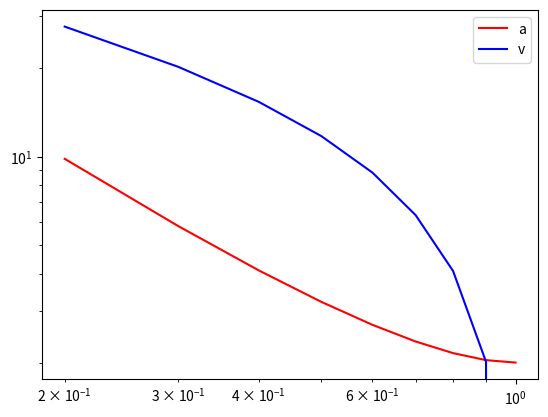

Recreate this plot in Python.
from scipy.integrate import odeint
import numpy as np
import matplotlib.pyplot as plt

def ode(param, x):
    a = param[0]
    v = param[1]

    dvdx = 1/((x-v)**2 -1) * (x-v) * (a*(x-v) - 2/x)
    dadx = a/((x-v)**2 -1) * (x-v) * (a - 2/x*(x-v))

    
    return [dadx, dvdx]

fine = 10 
x = [i for i in range(fine, 1, -1)]
p0 = [2, 0]

sol = odeint(ode, p0, x)

a = [i for i in sol[:, 0]]
v = [-i for i in sol[:, 1]]

'''
AU = 1.496e+13
cs = 0.2*1e5
time = [1e12, 2e12, 4e12, 8e12]
count = 1
for t in time:
    r = [i*cs*t for i in z]
    u = [(cs*i/1) for i in v]
    rho = [(i/(4*np.pi*6.67e-8*t**2)) for i in a]

    #plt.plot(r, u, label=f'v{count}')
    plt.plot(r, rho, label=f'rho{count}')
    count += 1
'''

#plt.plot(r, rho, label='rho')

#print(v)

plt.plot([i/fine for i in x], a, color='red', label='a')
plt.plot([i/fine for i in x], v, color='blue', label='v')

#print(a)
plt.legend()
plt.yscale('log')
plt.xscale('log')
plt.show()